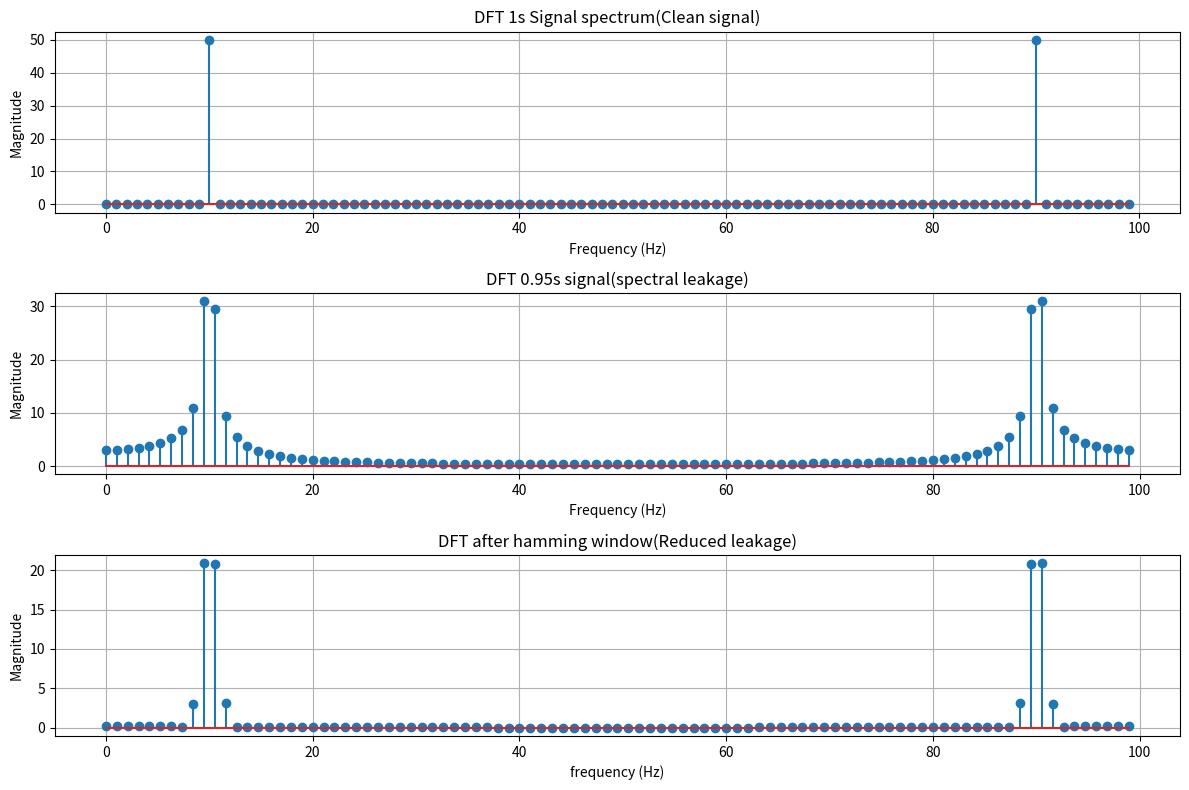

The matplotlib source for this figure:
import numpy as np
import matplotlib.pyplot as plt

def dft(x):
    N=len(x)
    X=np.zeros(N,dtype=complex)
    
    for k in range(N):
        for n in range(N):
            X[k]+=x[n]*np.exp(-1j*2*np.pi*k*n/N)
    return X   
def hamming_window(N):
    w=np.zeros(N)
    for n in range(N):
        w[n]=0.54-0.46*np.cos((2*np.pi*n)/(N-1))
    return w
fs=100
f=10
t1=np.arange(0,1,1/fs)
x1=np.sin(2*np.pi*f*t1)

X1=dft(x1)
N1=len(X1)
k1=np.arange(N1)
freq1=k1*fs/N1

t2=np.arange(0,0.95,1/fs)
x2=np.sin(2*np.pi*f*t2)

X2=dft(x2)
N2=len(X2)
k2=np.arange(N2)
freq2=k2*fs/N2

w=hamming_window(N2)
x2_windowed=x2*w
X2_win=dft(x2_windowed)

mag1=np.abs(X1)
mag2=np.abs(X2)
mag3_win=np.abs(X2_win) 

plt.figure(figsize=(12,8))

plt.subplot(3,1,1)
plt.stem(freq1,mag1)
plt.title("DFT 1s Signal spectrum(Clean signal)")
plt.xlabel("Frequency (Hz)")
plt.ylabel("Magnitude")
plt.grid()

plt.subplot(3,1,2)
plt.stem(freq2,mag2)
plt.title("DFT 0.95s signal(spectral leakage)") 
plt.xlabel("Frequency (Hz)")
plt.ylabel("Magnitude")
plt.grid()

plt.subplot(3,1,3)
plt.stem(freq2,mag3_win)
plt.title("DFT after hamming window(Reduced leakage)")
plt.xlabel("frequency (Hz)")
plt.ylabel("Magnitude")
plt.grid()

plt.tight_layout()
plt.show()      
